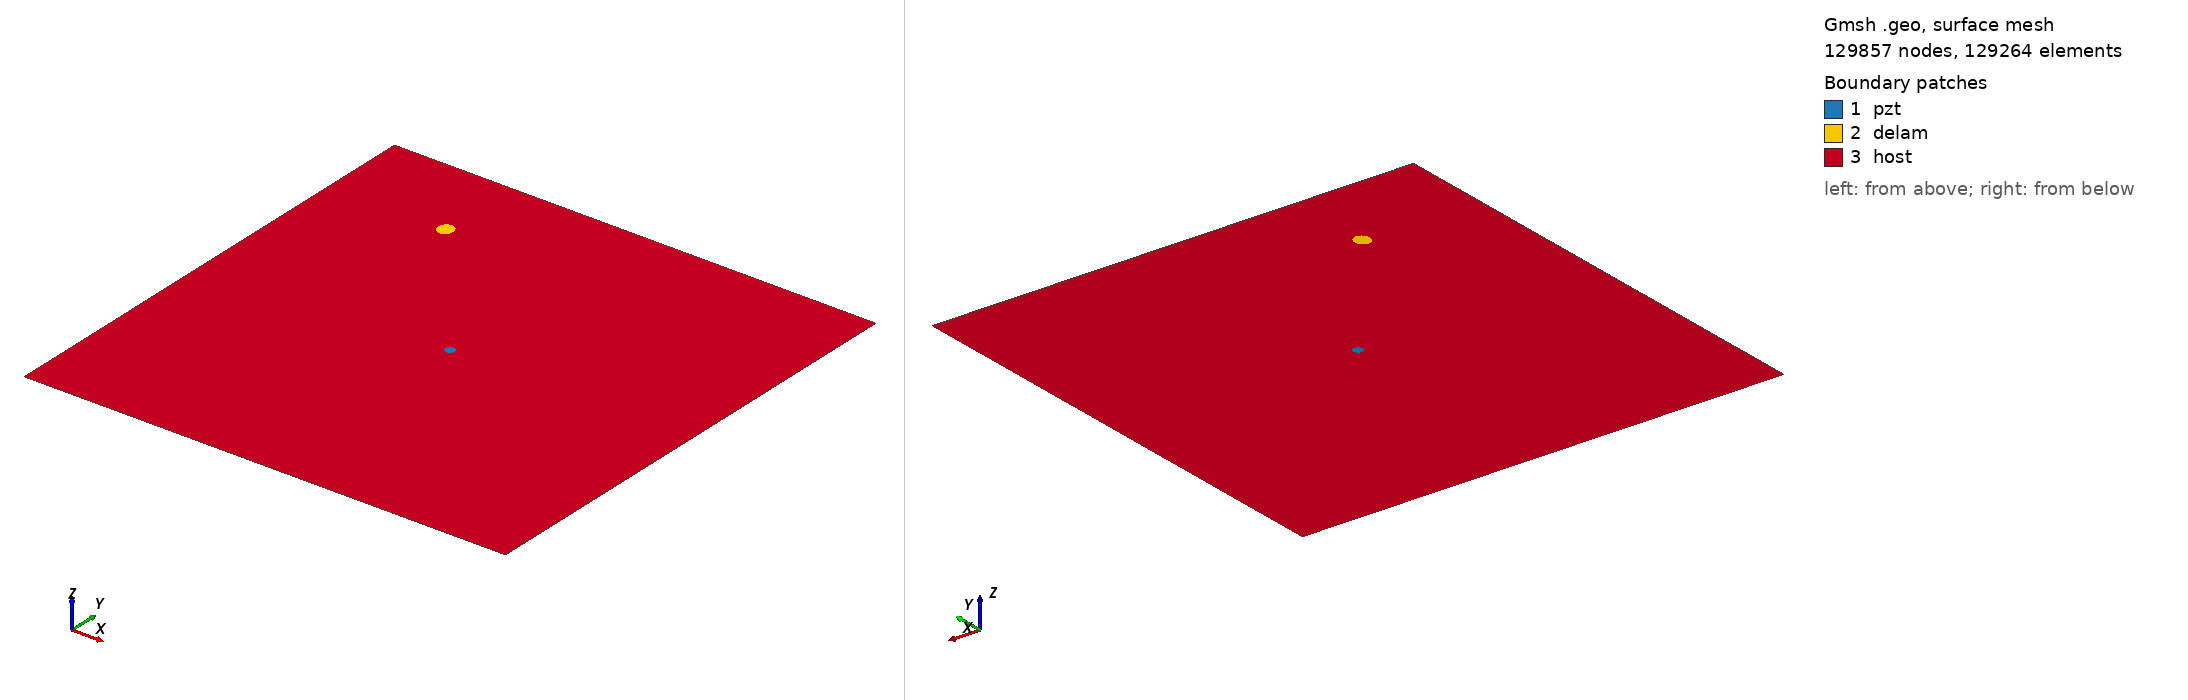

Gmsh geometry script, surface-meshed: 129857 nodes, 129264 surface elements. Boundary patches (legend numbers): 1 pzt, 2 delam, 3 host. Left view from above one corner, right view from below the opposite corner. Legend entries are the model's physical surfaces. The drawing asked Gmsh for element sizes between 1% and 20% of the model's largest extent; the script's own settings can give other sizes.

=== m2_rand_single_delam_402.geo (drawn) ===
SetFactory("OpenCASCADE");
L=0.500000; 
W=0.500000; 
a=0.008693; 
b=0.007730; 
x=0.121303; 
y=0.411624; 
alpha=0.516271 *Pi; 
r=0.005000; 
xpzt=0.250000; 
ypzt=0.250000; 
//+
Point(1) = {0, 0, 0, 1.0};
//+
Point(2) = {L, 0, 0, 1.0};
//+
Point(3) = {L, W, 0, 1.0};
//+
Point(4) = {0, W, 0, 1.0};
//+
Line(1) = {1, 2};
//+
Line(2) = {2, 3};
//+
Line(3) = {3, 4};
//+
Line(4) = {4, 1};
//+
Circle(5) = {xpzt, ypzt, -0, r, 0, 2*Pi};
//+
Ellipse(6) = {x, y, -0, a, b, 0, 2*Pi};
//+
Rotate {{0, 0, 1}, {x, y, 0}, alpha} {
  Curve{6}; 
}
//+
Curve Loop(1) = {4, 1, 2, 3};
//+
Curve Loop(2) = {6};
//+
Curve Loop(3) = {5};
//+
Curve Loop(4) = {6};
//+
Curve Loop(5) = {5};
//+
Plane Surface(1) = {5};
//+
Plane Surface(2) = {4};
//+
Plane Surface(3) = {1, 2, 3};
//+
Point(9) = {xpzt, ypzt, 0, 1.0};
//+
Point{9} In Surface {1};// mesh node at centre of pzt
//+
Physical Surface("pzt") = {1};
//+
Physical Surface("delam") = {2};
//+
Physical Surface("host") = {3};

Mesh.Algorithm = 6; // Frontal
Mesh.CharacteristicLengthFactor = 0.034000;
Mesh.CharacteristicLengthMin = 0.001000;
Mesh.CharacteristicLengthMax = 0.200000;
Mesh.RecombineAll = 1; // Apply recombination algorithm
Mesh.SubdivisionAlgorithm = 1; // 1: all quadrangles
Mesh.Smoothing = 1;
